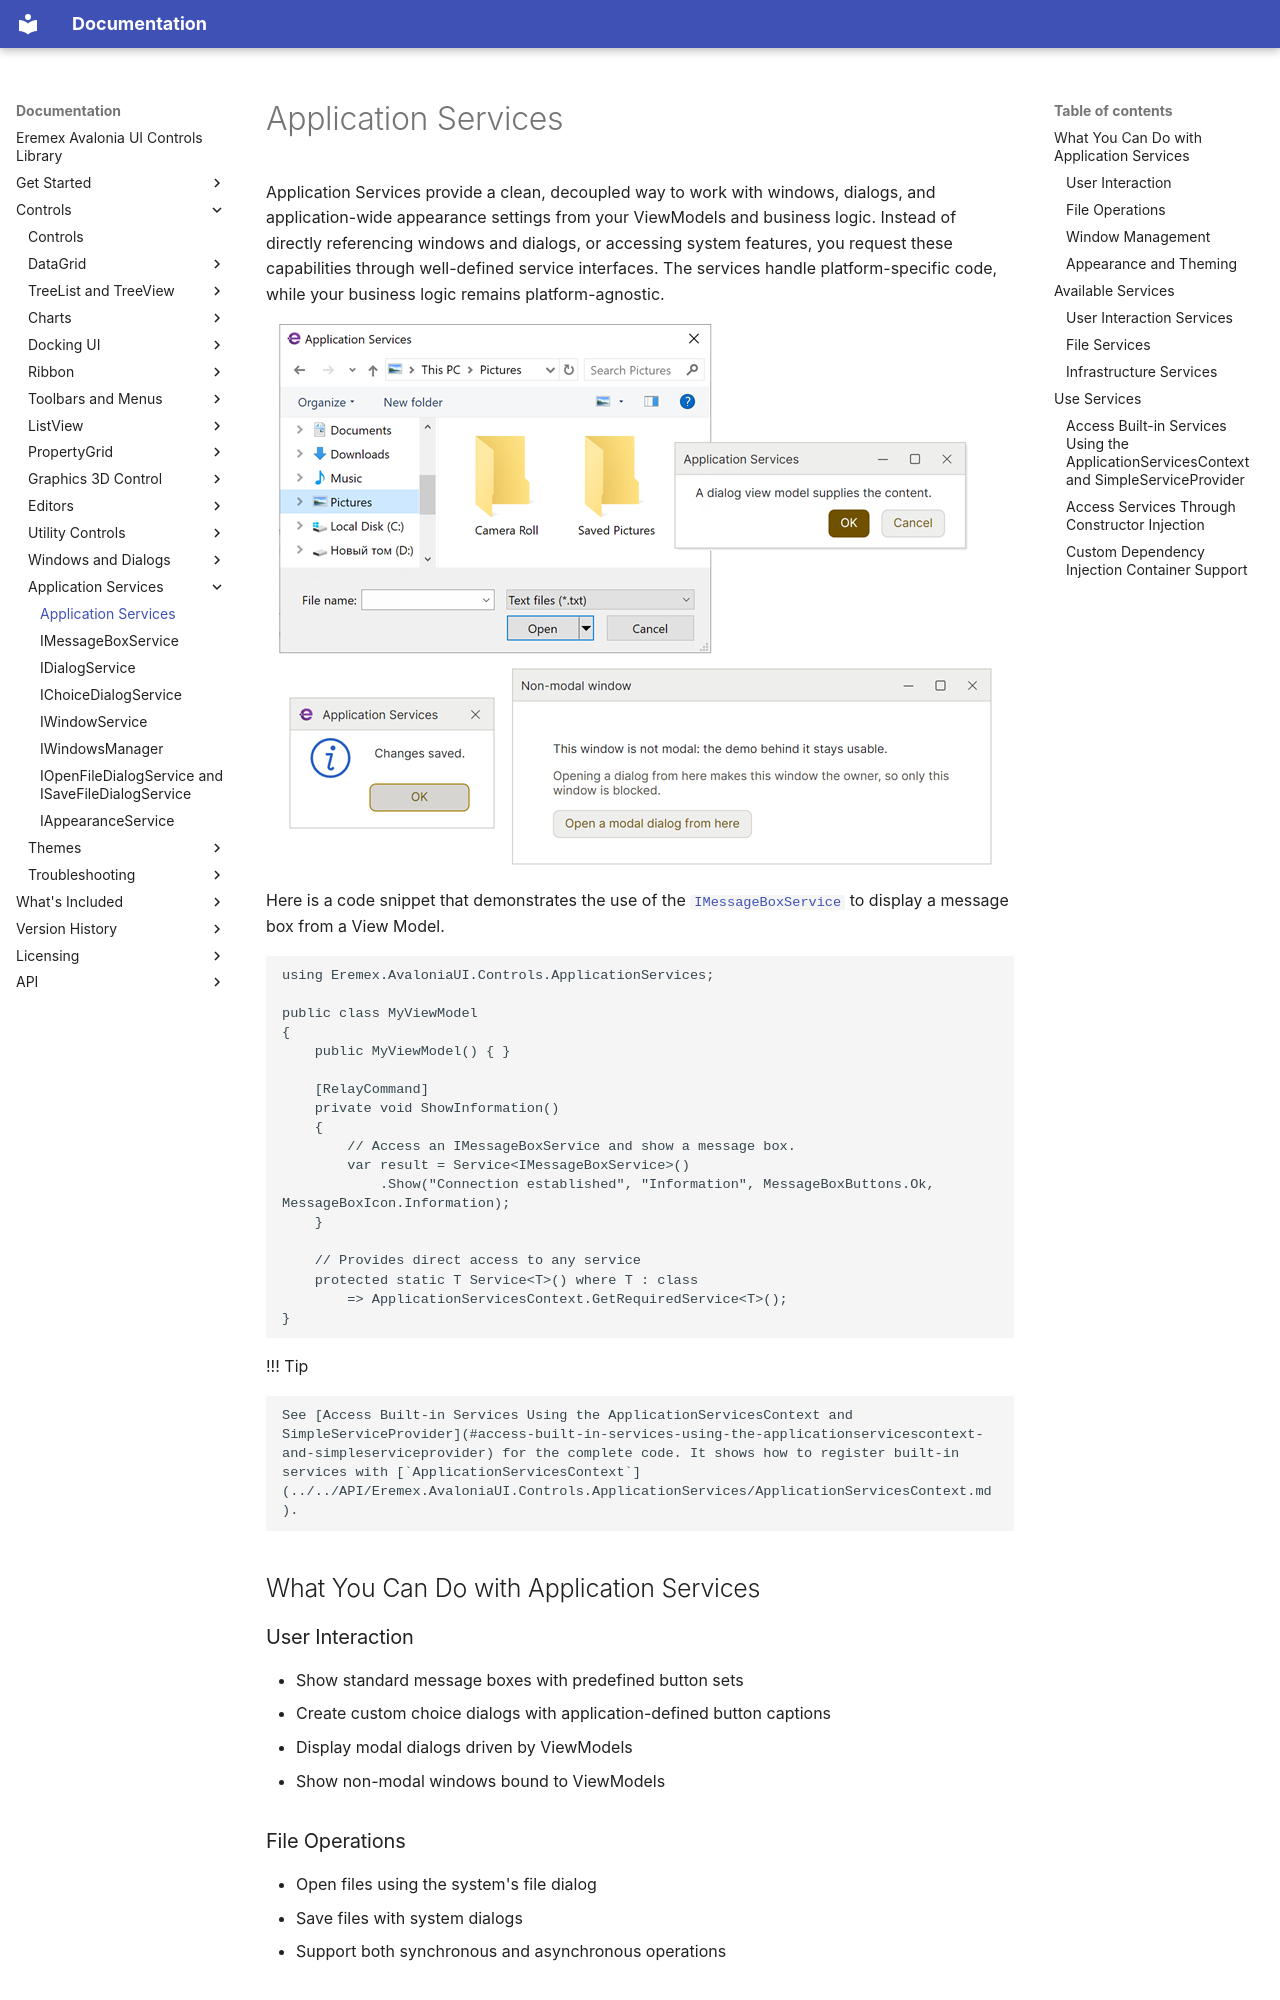

repository: Eremex/controls-doc · page: controls/app-services/index.html · generator: mkdocs

---
title: Application Services
order: 15000
seealso: []
---

# Application Services


Application Services provide a clean, decoupled way to work with windows, dialogs, and application-wide appearance settings from your ViewModels and business logic. Instead of directly referencing windows and dialogs, or accessing system features, you request these capabilities through well-defined service interfaces. The services handle platform-specific code, while your business logic remains platform-agnostic.

![app-services-overview](../../images/app-services-overview.png)

Here is a code snippet that demonstrates the use of the [`IMessageBoxService`](../../API/Eremex.AvaloniaUI.Controls.ApplicationServices/IMessageBoxService.md) to display a message box from a View Model.

``` cs
using Eremex.AvaloniaUI.Controls.ApplicationServices;

public class MyViewModel
{
    public MyViewModel() { }
    
    [RelayCommand]
    private void ShowInformation()
    {
        // Access an IMessageBoxService and show a message box.
        var result = Service<IMessageBoxService>()
            .Show("Connection established", "Information", MessageBoxButtons.Ok, MessageBoxIcon.Information);
    }

    // Provides direct access to any service
    protected static T Service<T>() where T : class
        => ApplicationServicesContext.GetRequiredService<T>();
}
```

!!! Tip
    
    See [Access Built-in Services Using the ApplicationServicesContext and SimpleServiceProvider](#access-built-in-services-using-the-applicationservicescontext-and-simpleserviceprovider) for the complete code. It shows how to register built-in services with [`ApplicationServicesContext`](../../API/Eremex.AvaloniaUI.Controls.ApplicationServices/ApplicationServicesContext.md).


## What You Can Do with Application Services

### User Interaction
- Show standard message boxes with predefined button sets
- Create custom choice dialogs with application-defined button captions
- Display modal dialogs driven by ViewModels
- Show non-modal windows bound to ViewModels

### File Operations
- Open files using the system's file dialog
- Save files with system dialogs
- Support both synchronous and asynchronous operations

### Window Management

- Get the active window from anywhere in your code
- Automatically set the owner for dialogs

### Appearance and Theming

- Get available theme options 
- Create a theme selector in your UI

## Available Services

The Eremex Controls library contains the following services, each providing a specific capability.
